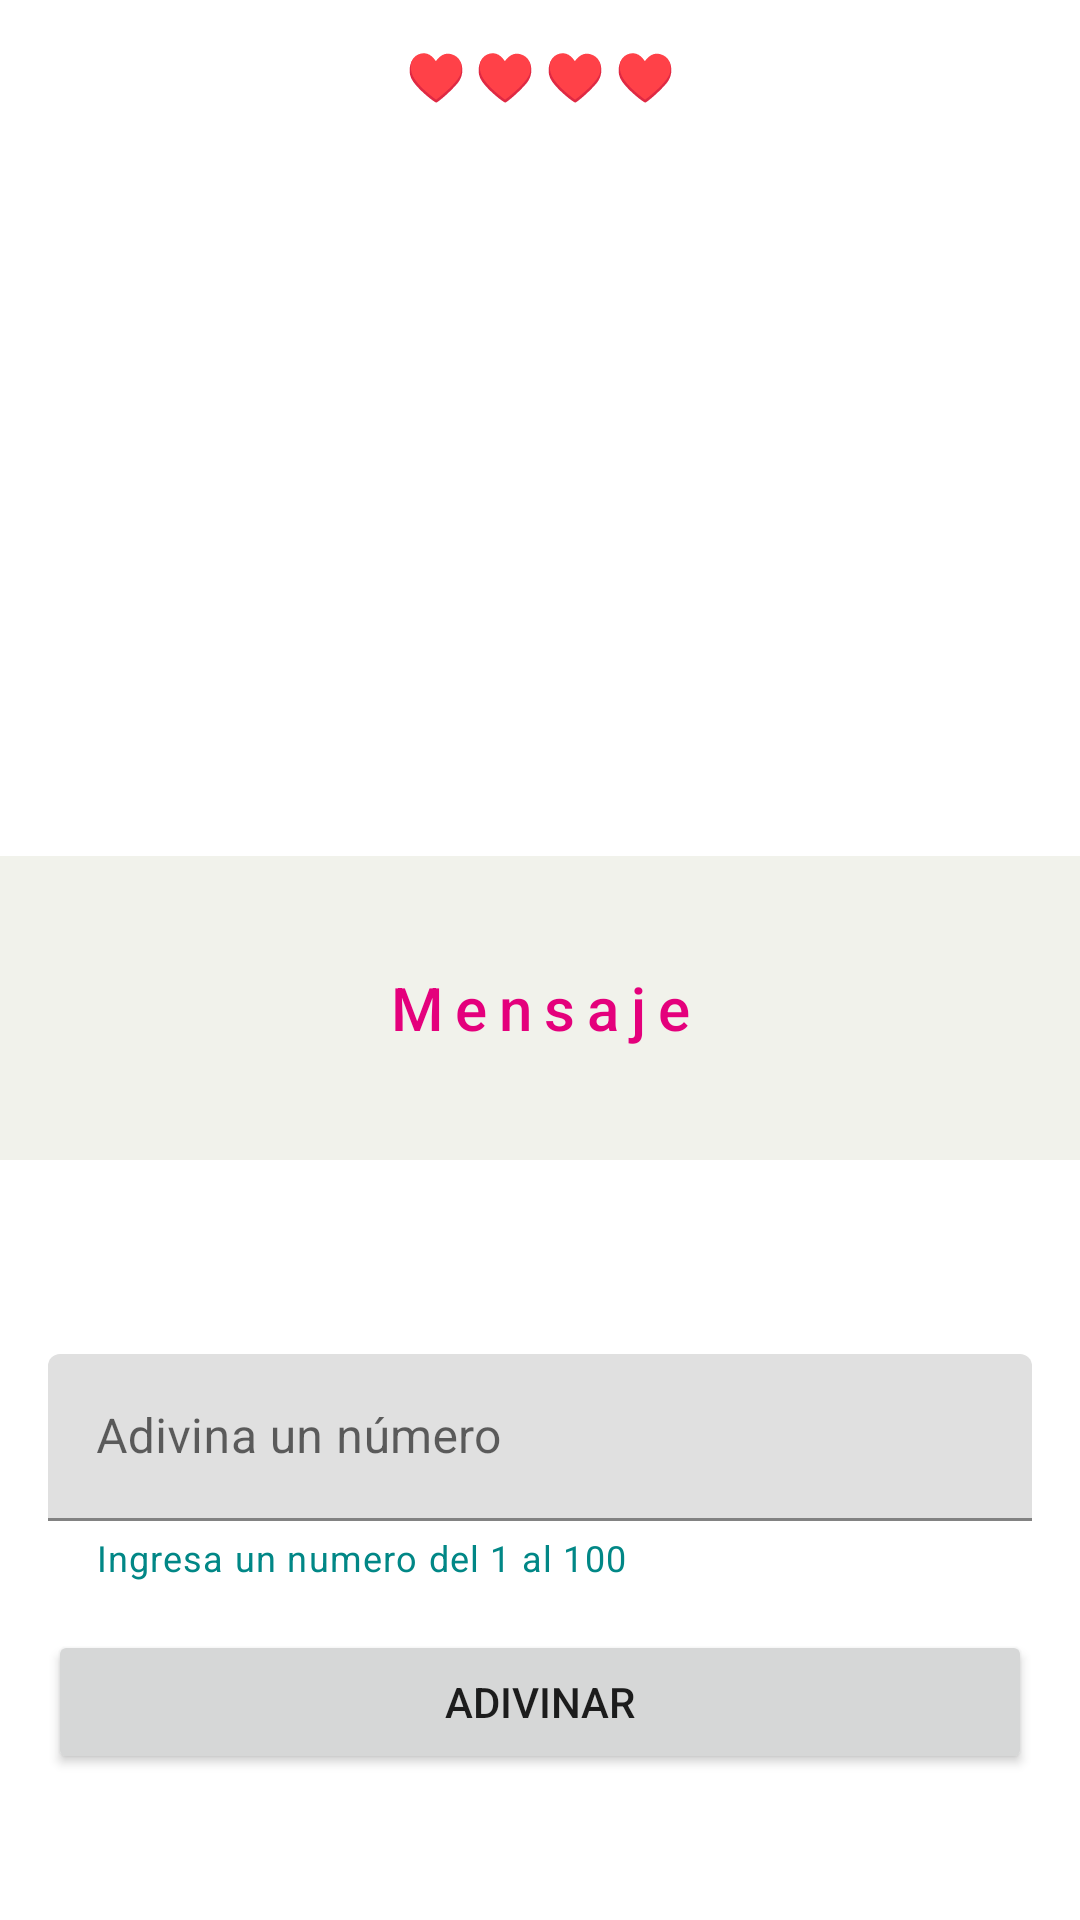

Layout XML and referenced resources for this Android screen:
<!-- AndroidManifest.xml: application theme Theme.HolaMundo -->
<!-- res/layout/activity_demo_juego.xml -->
<?xml version="1.0" encoding="utf-8"?>
<LinearLayout xmlns:android="http://schemas.android.com/apk/res/android"
    xmlns:app="http://schemas.android.com/apk/res-auto"
    xmlns:tools="http://schemas.android.com/tools"
    android:layout_width="match_parent"
    android:layout_height="match_parent"
    tools:context=".DemoJuegoActivity"
    android:orientation="vertical"
    android:weightSum="12">

    <TextView
        android:id="@+id/tv_vidas"
        style="@style/TextAppearance.MaterialComponents.Subtitle1"
        android:layout_width="match_parent"
        android:layout_height="0dp"
        android:layout_weight="1"
        android:gravity="center"
        android:letterSpacing="0.2"
        android:text="♥♥♥♥"
        android:textAlignment="center"
        android:textColor="@color/danger" />

    <ImageView
        android:id="@+id/iv_respuesta"
        android:layout_marginVertical="16dp"
        android:layout_width="match_parent"
        android:layout_height="0dp"
        android:layout_weight="4"
        android:src="@drawable/question__aa1"/>

    <TextView
        android:id="@+id/tv_mensaje"
        android:layout_width="match_parent"
        android:layout_height="0dp"
        android:layout_weight="2"
        android:letterSpacing="0.2"
        android:textColor="?attr/colorPrimary"
        android:textAlignment="center"
        android:text="Mensaje"
        android:gravity="center"
        android:paddingHorizontal="8dp"
        android:background="#F1F2EB"
        style="@style/TextAppearance.MaterialComponents.Headline6"/>

    <androidx.core.widget.NestedScrollView
        android:layout_width="match_parent"
        android:layout_height="0dp"
        android:layout_weight="5"
        android:fillViewport="true">

        <LinearLayout
            android:layout_width="match_parent"
            android:layout_height="match_parent"
            android:orientation="vertical"
            android:gravity="center">

            <com.google.android.material.textfield.TextInputLayout
                android:layout_margin="16dp"
                android:hint="Adivina un número"
                android:layout_width="match_parent"
                android:layout_height="wrap_content"
                app:endIconMode="clear_text"
                app:startIconDrawable="@drawable/ic_lightbulb"
                app:helperText="Ingresa un numero del 1 al 100"
                app:helperTextTextColor="@color/teal_700">

                <com.google.android.material.textfield.TextInputEditText
                    android:id="@+id/tiet_numero"
                    android:layout_width="match_parent"
                    android:layout_height="wrap_content"
                    android:inputType="number"
                    android:maxLength="3"/>

            </com.google.android.material.textfield.TextInputLayout>

            <Button
                android:id="@+id/btn_adivinar"
                android:layout_width="match_parent"
                android:layout_height="wrap_content"
                android:layout_marginHorizontal="16dp"
                android:text="Adivinar" />

        </LinearLayout>
    </androidx.core.widget.NestedScrollView>

</LinearLayout>
<!-- resources referenced by this layout -->
<resources>
  <color name="teal_700">#FF018786</color>
  <style name="Theme.HolaMundo" parent="Theme.MaterialComponents.DayNight.DarkActionBar">
          
          <item name="colorPrimary">@color/rosa_mexicano</item>
          <item name="colorPrimaryVariant">@color/rosa_pastel</item>
          <item name="colorOnPrimary">@color/white</item>
          
          <item name="colorSecondary">@color/teal_200</item>
          <item name="colorSecondaryVariant">@color/teal_700</item>
          <item name="colorOnSecondary">@color/black</item>
          
          <item name="android:statusBarColor" tools:targetApi="l">?attr/colorPrimaryVariant</item>
          
      </style>
  <color name="rosa_mexicano">#FFE4007C</color>
  <color name="rosa_pastel">#FFE57D90</color>
  <color name="white">#FFFFFFFF</color>
  <color name="teal_200">#FF03DAC5</color>
  <color name="black">#FF000000</color>
</resources>
